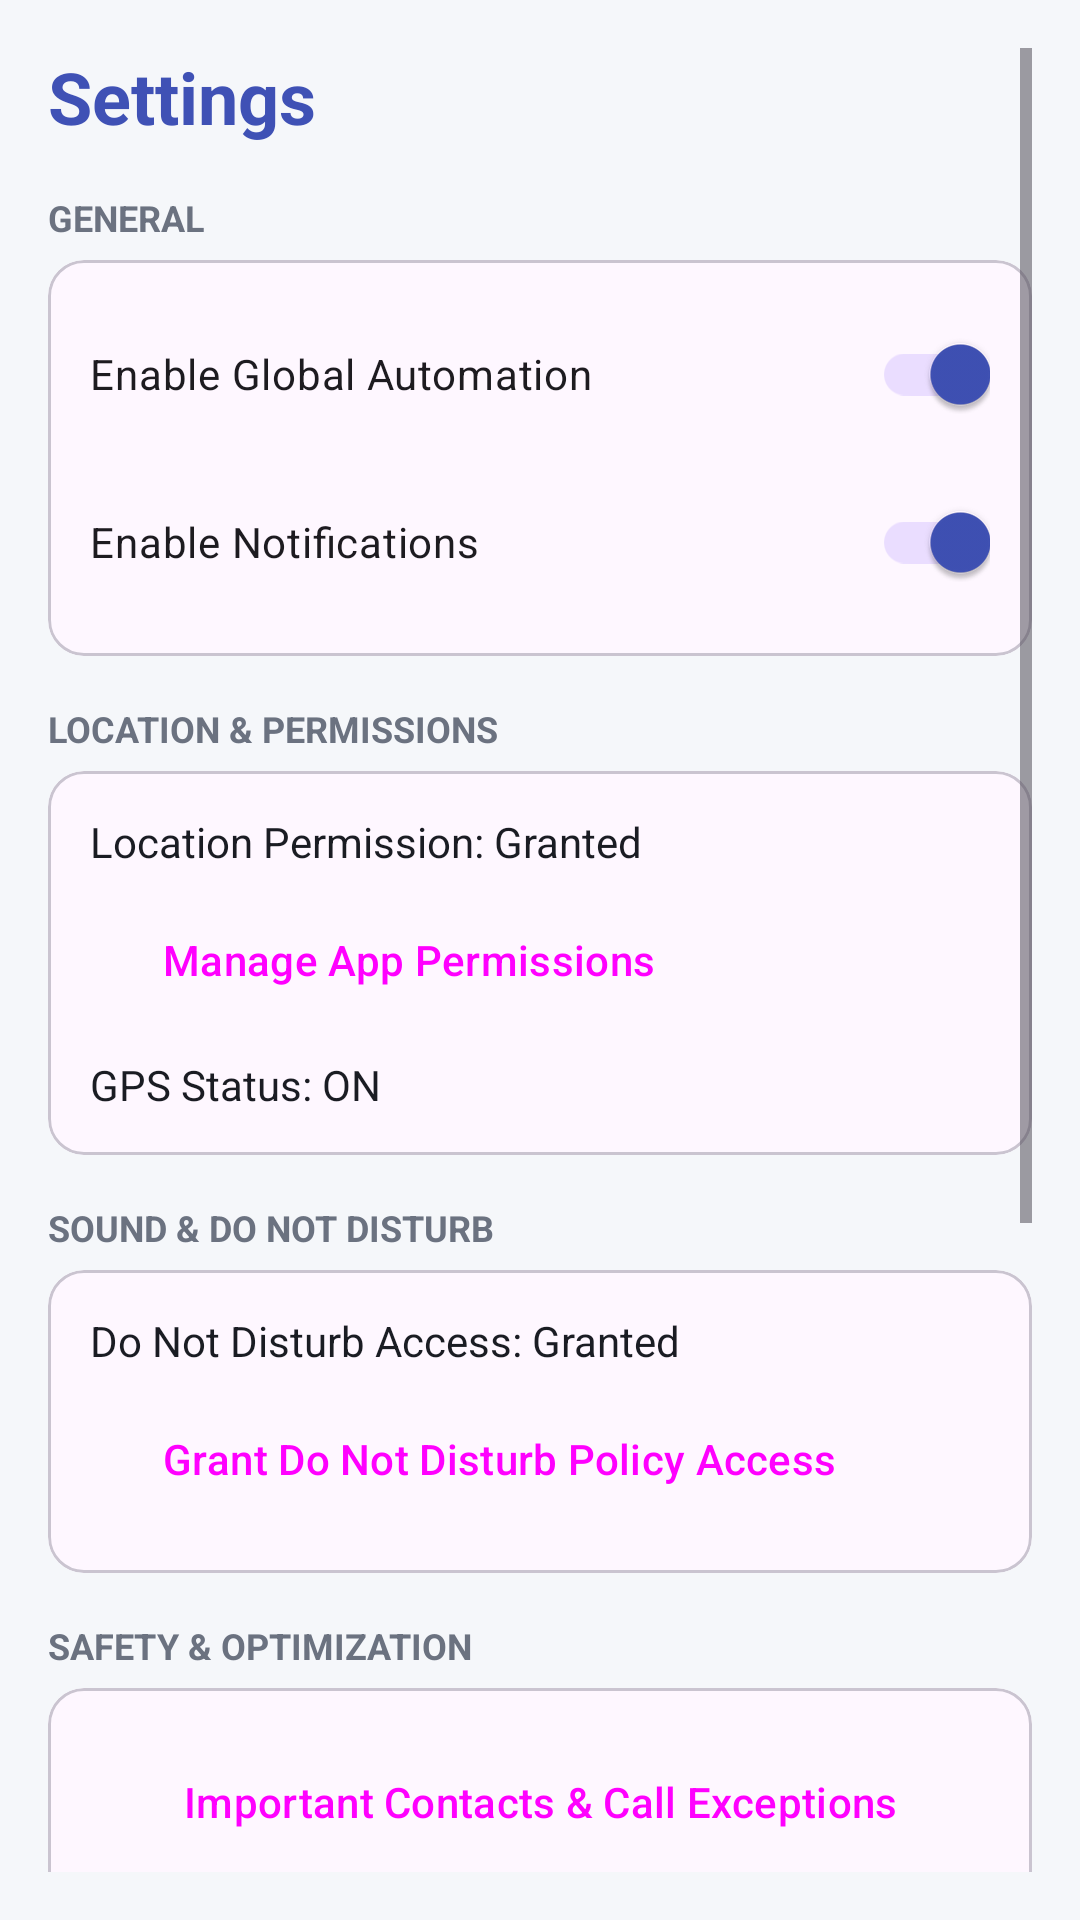

Here is an Android app screen rendered from its layout file. Give the layout XML and the strings, colors and styles it references.
<!-- AndroidManifest.xml: application theme Theme.BlockSilent -->
<!-- res/layout/fragment_settings.xml -->
<?xml version="1.0" encoding="utf-8"?>
<ScrollView xmlns:android="http://schemas.android.com/apk/res/android"
    xmlns:app="http://schemas.android.com/apk/res-auto"
    android:layout_width="match_parent"
    android:layout_height="match_parent"
    android:background="@color/background_light"
    android:padding="16dp">

    <LinearLayout
        android:layout_width="match_parent"
        android:layout_height="wrap_content"
        android:orientation="vertical">

        <TextView
            android:layout_width="wrap_content"
            android:layout_height="wrap_content"
            android:text="Settings"
            android:textColor="@color/primary"
            android:textSize="24sp"
            android:textStyle="bold" />

        
        <TextView
            android:layout_width="wrap_content"
            android:layout_height="wrap_content"
            android:layout_marginTop="16dp"
            android:text="GENERAL"
            android:textColor="@color/text_secondary"
            android:textSize="12sp"
            android:textStyle="bold" />

        <com.google.android.material.card.MaterialCardView
            android:layout_width="match_parent"
            android:layout_height="wrap_content"
            android:layout_marginTop="6dp"
            app:cardCornerRadius="12dp">

            <LinearLayout
                android:layout_width="match_parent"
                android:layout_height="wrap_content"
                android:orientation="vertical"
                android:padding="14dp">

                <com.google.android.material.switchmaterial.SwitchMaterial
                    android:id="@+id/switchSettingsAutomation"
                    android:layout_width="match_parent"
                    android:layout_height="wrap_content"
                    android:checked="true"
                    android:text="Enable Global Automation" />

                <com.google.android.material.switchmaterial.SwitchMaterial
                    android:id="@+id/switchSettingsNotifications"
                    android:layout_width="match_parent"
                    android:layout_height="wrap_content"
                    android:layout_marginTop="8dp"
                    android:checked="true"
                    android:text="Enable Notifications" />
            </LinearLayout>
        </com.google.android.material.card.MaterialCardView>

        
        <TextView
            android:layout_width="wrap_content"
            android:layout_height="wrap_content"
            android:layout_marginTop="16dp"
            android:text="LOCATION &amp; PERMISSIONS"
            android:textColor="@color/text_secondary"
            android:textSize="12sp"
            android:textStyle="bold" />

        <com.google.android.material.card.MaterialCardView
            android:layout_width="match_parent"
            android:layout_height="wrap_content"
            android:layout_marginTop="6dp"
            app:cardCornerRadius="12dp">

            <LinearLayout
                android:layout_width="match_parent"
                android:layout_height="wrap_content"
                android:orientation="vertical"
                android:padding="14dp">

                <TextView
                    android:id="@+id/tvSettingsLocationPermission"
                    android:layout_width="wrap_content"
                    android:layout_height="wrap_content"
                    android:text="Location Permission: Granted"
                    android:textColor="@color/text_primary" />

                <Button
                    android:id="@+id/btnGrantPermissions"
                    style="@style/Widget.Material3.Button.OutlinedButton"
                    android:layout_width="wrap_content"
                    android:layout_height="wrap_content"
                    android:layout_marginTop="6dp"
                    android:text="Manage App Permissions" />

                <TextView
                    android:id="@+id/tvSettingsGpsStatus"
                    android:layout_width="wrap_content"
                    android:layout_height="wrap_content"
                    android:layout_marginTop="8dp"
                    android:text="GPS Status: ON"
                    android:textColor="@color/text_primary" />
            </LinearLayout>
        </com.google.android.material.card.MaterialCardView>

        
        <TextView
            android:layout_width="wrap_content"
            android:layout_height="wrap_content"
            android:layout_marginTop="16dp"
            android:text="SOUND &amp; DO NOT DISTURB"
            android:textColor="@color/text_secondary"
            android:textSize="12sp"
            android:textStyle="bold" />

        <com.google.android.material.card.MaterialCardView
            android:layout_width="match_parent"
            android:layout_height="wrap_content"
            android:layout_marginTop="6dp"
            app:cardCornerRadius="12dp">

            <LinearLayout
                android:layout_width="match_parent"
                android:layout_height="wrap_content"
                android:orientation="vertical"
                android:padding="14dp">

                <TextView
                    android:id="@+id/tvSettingsDndPermission"
                    android:layout_width="wrap_content"
                    android:layout_height="wrap_content"
                    android:text="Do Not Disturb Access: Granted"
                    android:textColor="@color/text_primary" />

                <Button
                    android:id="@+id/btnGrantDnd"
                    style="@style/Widget.Material3.Button.OutlinedButton"
                    android:layout_width="wrap_content"
                    android:layout_height="wrap_content"
                    android:layout_marginTop="6dp"
                    android:text="Grant Do Not Disturb Policy Access" />
            </LinearLayout>
        </com.google.android.material.card.MaterialCardView>

        
        <TextView
            android:layout_width="wrap_content"
            android:layout_height="wrap_content"
            android:layout_marginTop="16dp"
            android:text="SAFETY &amp; OPTIMIZATION"
            android:textColor="@color/text_secondary"
            android:textSize="12sp"
            android:textStyle="bold" />

        <com.google.android.material.card.MaterialCardView
            android:layout_width="match_parent"
            android:layout_height="wrap_content"
            android:layout_marginTop="6dp"
            app:cardCornerRadius="12dp">

            <LinearLayout
                android:layout_width="match_parent"
                android:layout_height="wrap_content"
                android:orientation="vertical"
                android:padding="14dp">

                <Button
                    android:id="@+id/btnImportantContacts"
                    style="@style/Widget.Material3.Button.OutlinedButton"
                    android:layout_width="match_parent"
                    android:layout_height="wrap_content"
                    android:text="Important Contacts &amp; Call Exceptions" />

                <Button
                    android:id="@+id/btnBatteryOptimization"
                    style="@style/Widget.Material3.Button.OutlinedButton"
                    android:layout_width="match_parent"
                    android:layout_height="wrap_content"
                    android:layout_marginTop="6dp"
                    android:text="Battery Optimization Guidance" />
            </LinearLayout>
        </com.google.android.material.card.MaterialCardView>

        
        <TextView
            android:layout_width="wrap_content"
            android:layout_height="wrap_content"
            android:layout_marginTop="16dp"
            android:text="PRIVACY &amp; DATA"
            android:textColor="@color/text_secondary"
            android:textSize="12sp"
            android:textStyle="bold" />

        <com.google.android.material.card.MaterialCardView
            android:layout_width="match_parent"
            android:layout_height="wrap_content"
            android:layout_marginTop="6dp"
            app:cardCornerRadius="12dp">

            <LinearLayout
                android:layout_width="match_parent"
                android:layout_height="wrap_content"
                android:orientation="vertical"
                android:padding="14dp">

                <Button
                    android:id="@+id/btnPrivacyPolicy"
                    style="@style/Widget.Material3.Button.OutlinedButton"
                    android:layout_width="match_parent"
                    android:layout_height="wrap_content"
                    android:text="View Privacy Statement" />

                <Button
                    android:id="@+id/btnClearAllData"
                    style="@style/Widget.Material3.Button"
                    android:layout_width="match_parent"
                    android:layout_height="wrap_content"
                    android:layout_marginTop="8dp"
                    android:backgroundTint="@color/status_inactive"
                    android:text="Delete All Local Data" />
            </LinearLayout>
        </com.google.android.material.card.MaterialCardView>

        
        <TextView
            android:layout_width="wrap_content"
            android:layout_height="wrap_content"
            android:layout_marginTop="16dp"
            android:text="ABOUT"
            android:textColor="@color/text_secondary"
            android:textSize="12sp"
            android:textStyle="bold" />

        <com.google.android.material.card.MaterialCardView
            android:layout_width="match_parent"
            android:layout_height="wrap_content"
            android:layout_marginTop="6dp"
            android:layout_marginBottom="24dp"
            app:cardCornerRadius="12dp">

            <LinearLayout
                android:layout_width="match_parent"
                android:layout_height="wrap_content"
                android:orientation="vertical"
                android:padding="14dp">

                <TextView
                    android:layout_width="wrap_content"
                    android:layout_height="wrap_content"
                    android:text="@string/full_app_name"
                    android:textColor="@color/text_primary"
                    android:textSize="15sp"
                    android:textStyle="bold" />

                <TextView
                    android:layout_width="wrap_content"
                    android:layout_height="wrap_content"
                    android:layout_marginTop="2dp"
                    android:text="Version 1.0.0 (Native Android Java)"
                    android:textColor="@color/text_secondary"
                    android:textSize="13sp" />
            </LinearLayout>
        </com.google.android.material.card.MaterialCardView>
    </LinearLayout>
</ScrollView>
<!-- resources referenced by this layout -->
<resources>
  <color name="background_light">#F5F7FA</color>
  <color name="primary">#3F51B5</color>
  <color name="status_inactive">#EF4444</color>
  <color name="text_primary">#1A1C23</color>
  <color name="text_secondary">#6B7280</color>
  <string name="full_app_name">Smart Silent Zone Assistant</string>
  <style name="Theme.BlockSilent" parent="Theme.Material3.DayNight.NoActionBar">
          <item name="colorPrimary">@color/primary</item>
          <item name="colorPrimaryVariant">@color/primary_dark</item>
          <item name="colorOnPrimary">#FFFFFF</item>
          <item name="colorSecondary">@color/color_accent</item>
          <item name="android:statusBarColor">@color/primary_dark</item>
          <item name="android:windowBackground">@color/background_light</item>
      </style>
  <color name="primary_dark">#303F9F</color>
  <color name="color_accent">#00BCD4</color>
</resources>
